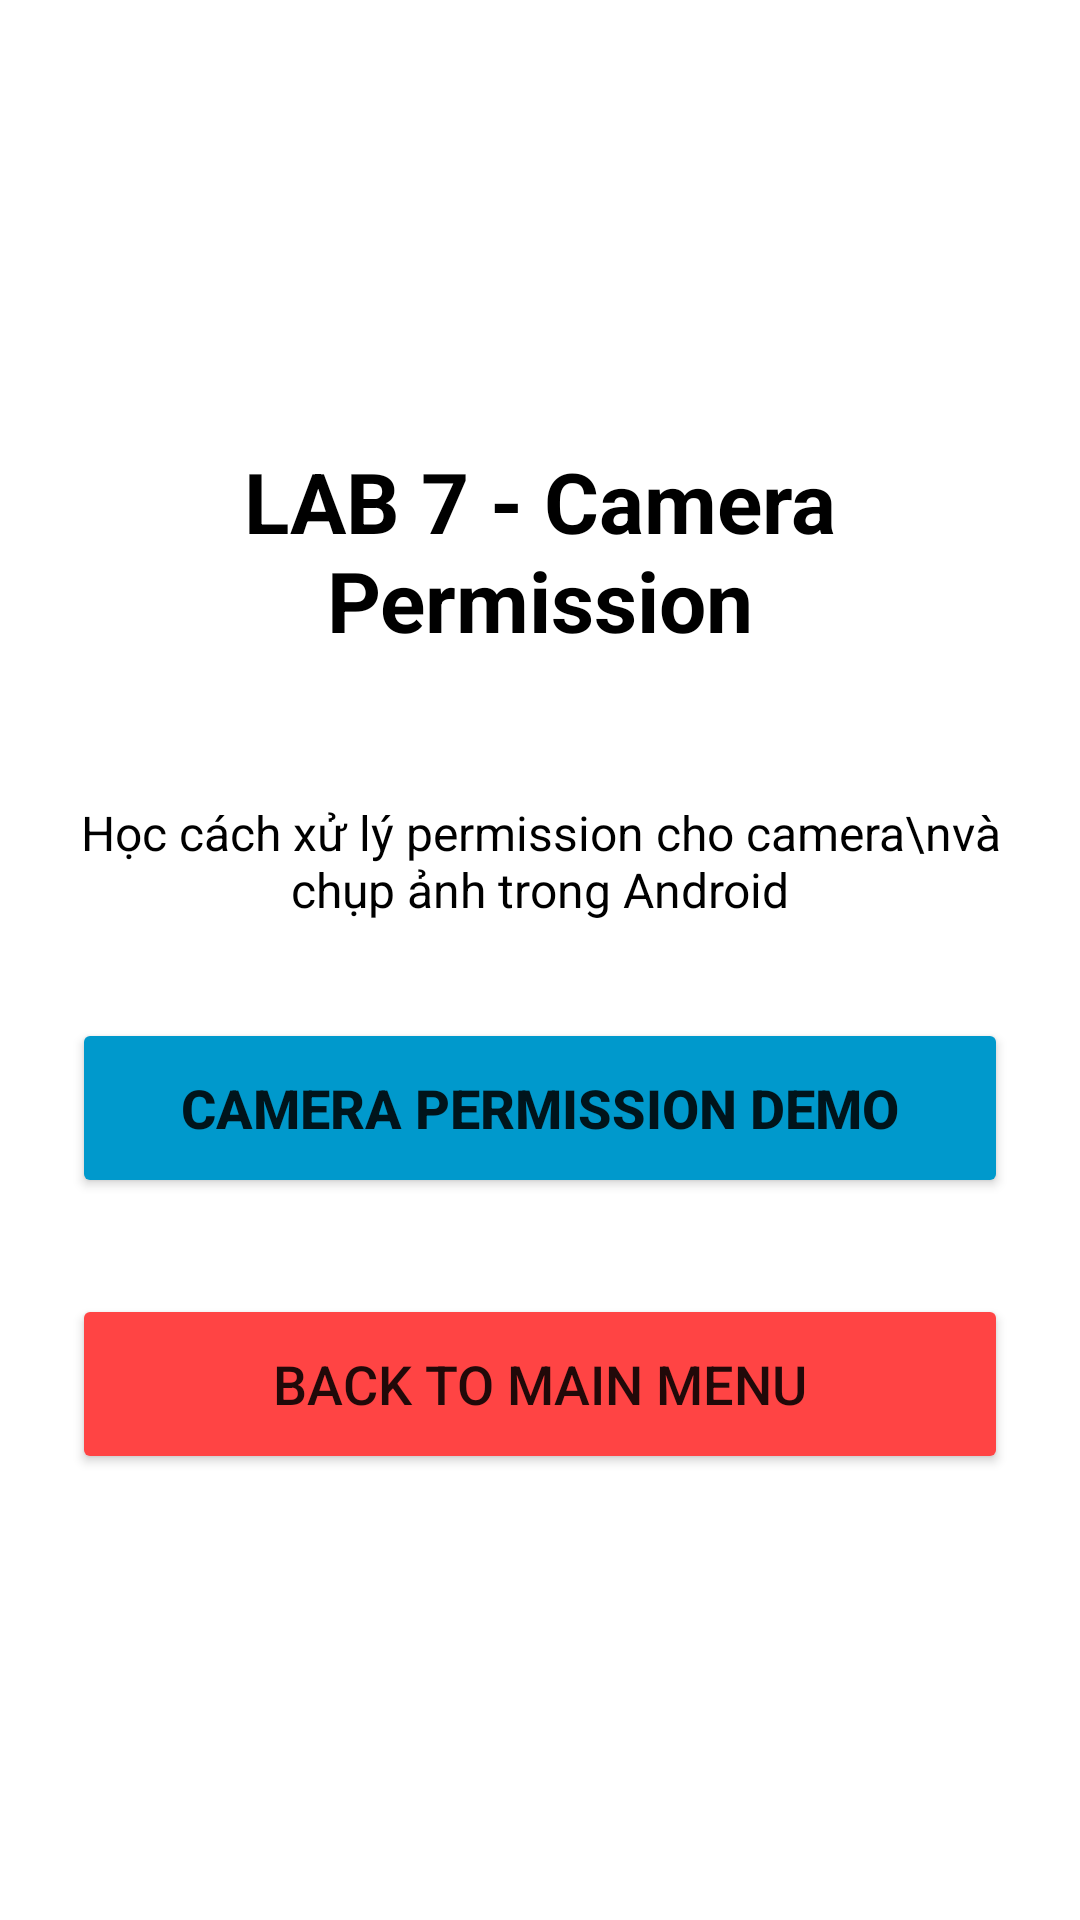

Android layout source for this screen:
<!-- AndroidManifest.xml: application theme Theme.Lab1 -->
<!-- res/layout/activity_lab7_menu.xml -->
<?xml version="1.0" encoding="utf-8"?>
<LinearLayout xmlns:android="http://schemas.android.com/apk/res/android"
    android:layout_width="match_parent"
    android:layout_height="match_parent"
    android:orientation="vertical"
    android:padding="24dp"
    android:gravity="center"
    android:background="@color/white">

    <TextView
        android:layout_width="wrap_content"
        android:layout_height="wrap_content"
        android:text="LAB 7 - Camera Permission"
        android:textSize="28sp"
        android:textStyle="bold"
        android:textColor="@color/black"
        android:layout_marginBottom="48dp"
        android:textAlignment="center" />

    <TextView
        android:layout_width="wrap_content"
        android:layout_height="wrap_content"
        android:text="Học cách xử lý permission cho camera\nvà chụp ảnh trong Android"
        android:textSize="16sp"
        android:textColor="@color/black"
        android:layout_marginBottom="32dp"
        android:textAlignment="center" />

    <Button
        android:id="@+id/btn_camera_permission"
        android:layout_width="match_parent"
        android:layout_height="60dp"
        android:text="Camera Permission Demo"
        android:textSize="18sp"
        android:textStyle="bold"
        android:backgroundTint="@android:color/holo_blue_dark"
        android:layout_marginBottom="32dp" />

    <Button
        android:id="@+id/btn_back_lab7"
        android:layout_width="match_parent"
        android:layout_height="60dp"
        android:text="Back to Main Menu"
        android:textSize="18sp"
        android:backgroundTint="@android:color/holo_red_light" />

</LinearLayout>
<!-- resources referenced by this layout -->
<resources>
  <color name="black">#000000</color>
  <color name="white">#FFFFFF</color>
  <style name="Theme.Lab1" parent="Theme.MaterialComponents.Light.NoActionBar" />
</resources>
